Run: headless pygame with SDL's dummy video driver; simulated clock (each Clock.tick advances the game by its frame time, no real sleeping); random seed 0; keys injected as events and as key.get_pressed() state; mouse plan: one left click at the window centre at the start of phase 2, then a move to the lower-right quarter at the start of phase 3.
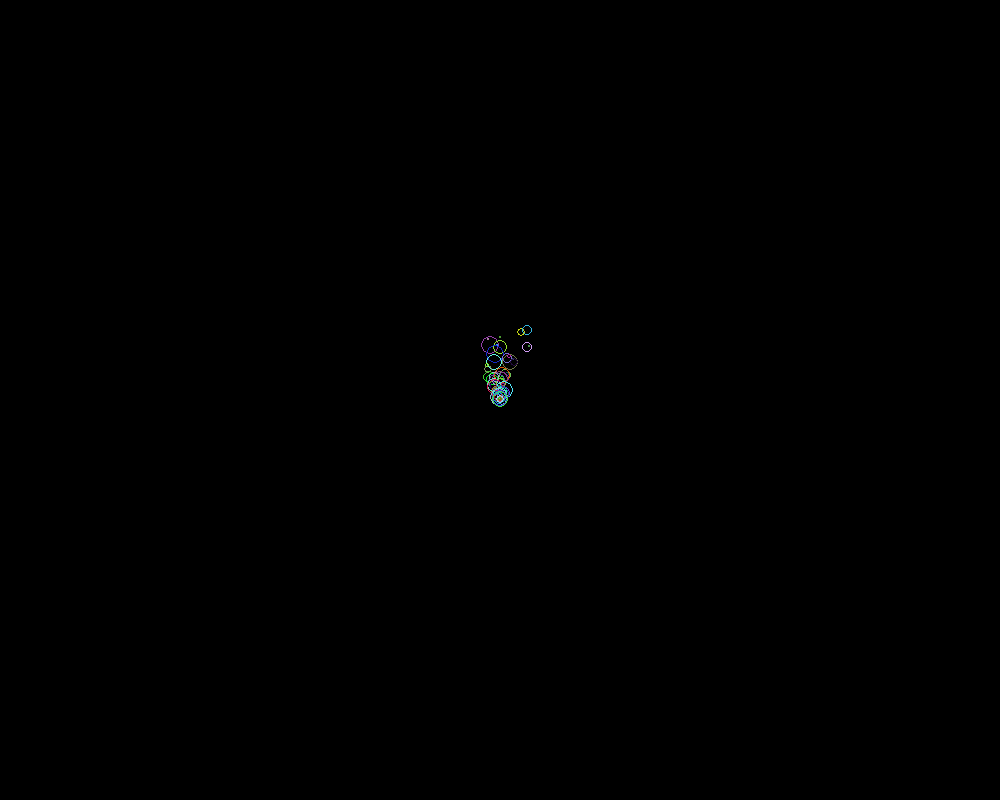
Frame 1 of 4 · flips 1–60 · no input
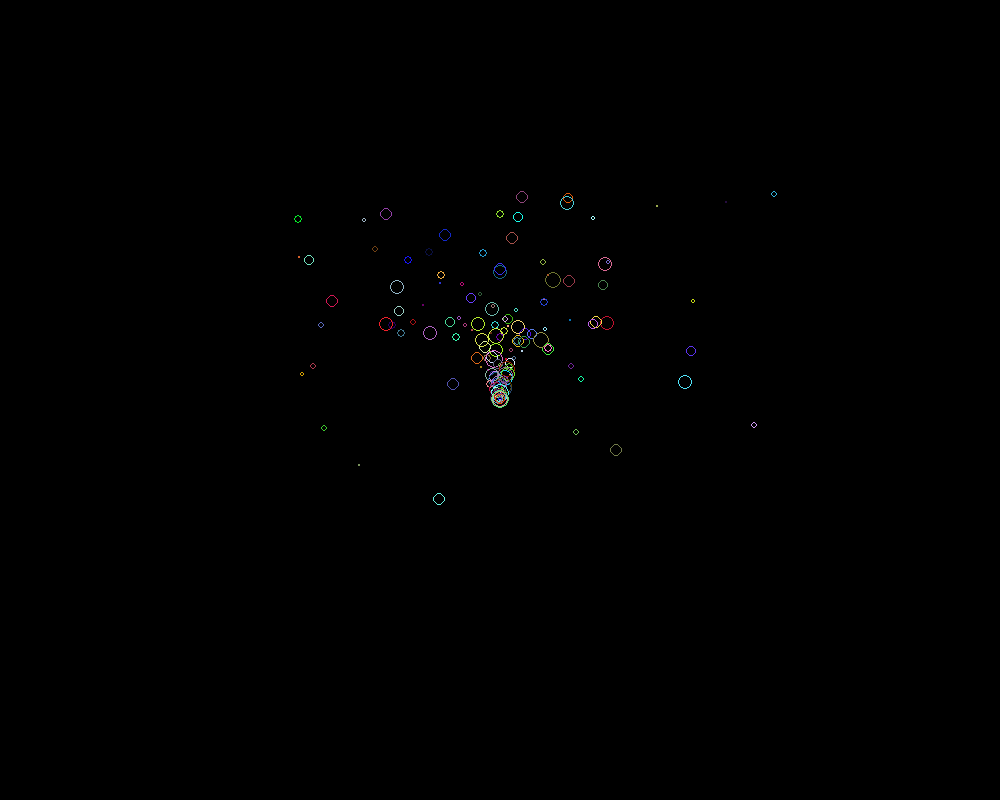
Frame 2 of 4 · flips 61–180 · clicked the window centre · tapped SPACE, RETURN · held RIGHT (→), D
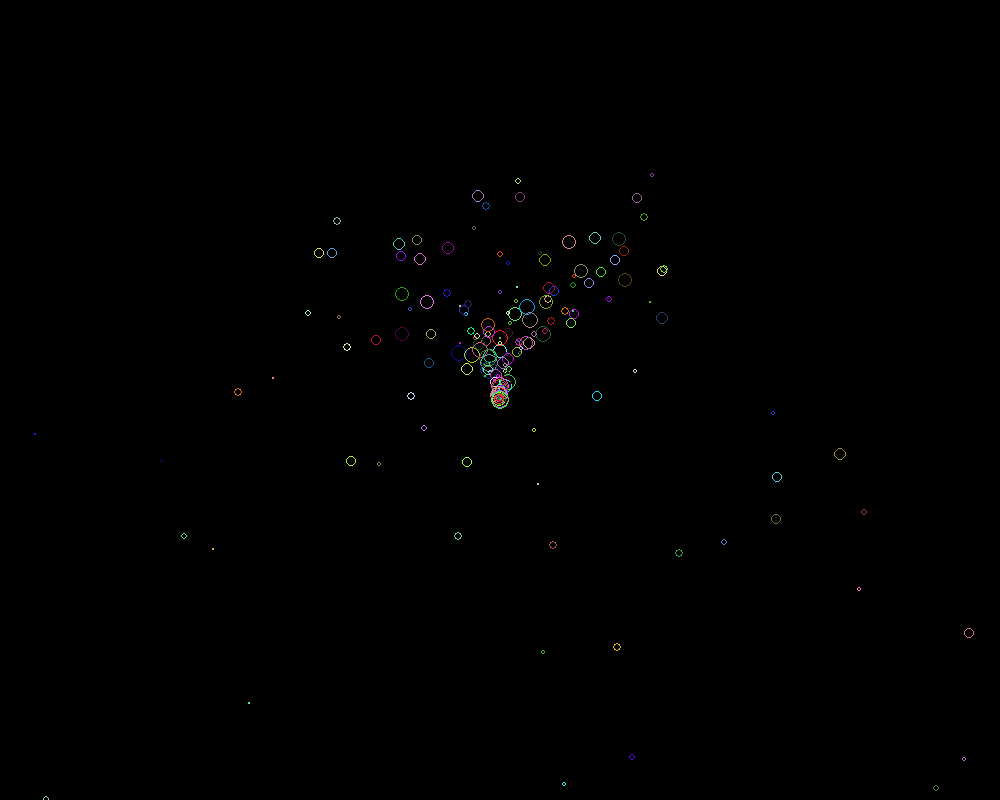
Frame 3 of 4 · flips 181–300 · moved the mouse to the lower-right quarter · held DOWN (↓), S
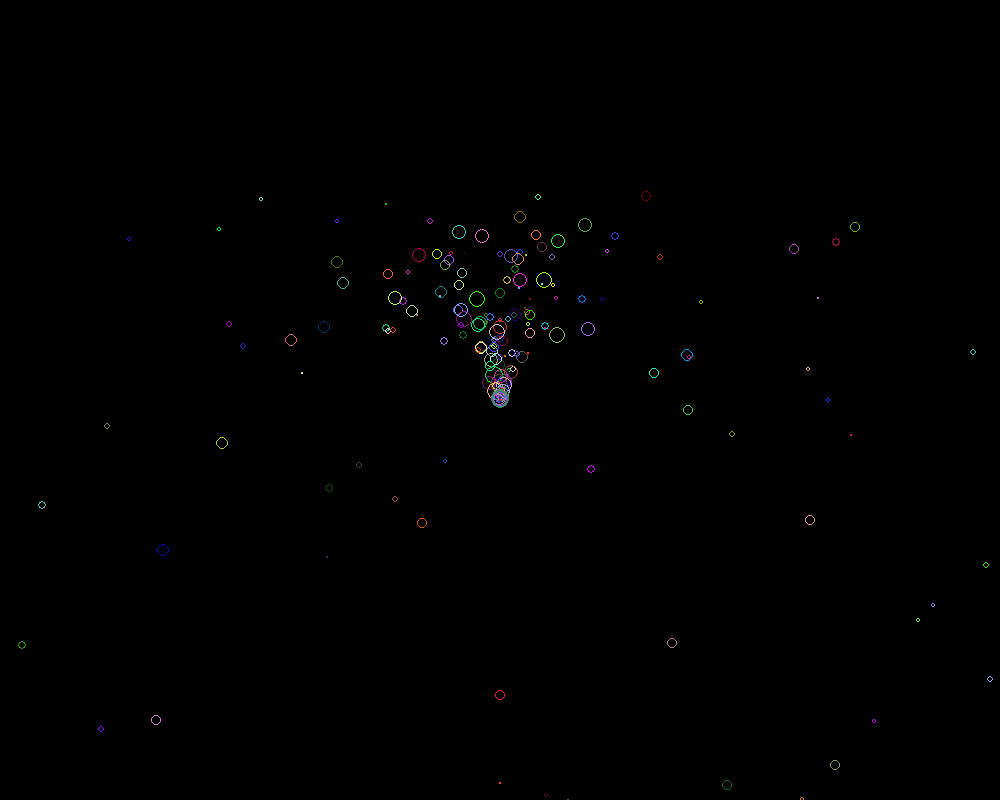
Frame 4 of 4 · flips 301–420 · held LEFT (←), A, UP (↑), W

The pygame program that drew these frames:

import pygame
import sys
import random
from pygame.locals import *

width = 1000
height = 800

class Particle:
    def __init__(self, x_start=0, y_start=0):
        self.color = pygame.Color(random.randint(0, 255), random.randint(0, 255), random.randint(0, 255))
        self.size = random.randint(2, 10)
        if x_start == 0 and y_start == 0:
            self.position_x = int(width / 2)
            self.position_y = int(height / 2)
        else:
            self.position_x = x_start
            self.position_y = y_start
        self.velocity_x = random.randint(0, 20) / 10 - 1
        self.velocity_y = - random.randint(10, 20) / 10 - 1                                #prema gore
        self.time = 0

def main():

    mainClock = pygame.time.Clock()
    pygame.init()
    display = pygame.display.set_mode((width, height))
    pygame.display.set_caption("Racunalna animacija: 2. laboratorijska vjezba")

    particles = []
    step_size = -0.02
    step_velocity = 0.02
    step_time = 0.02
    x_start, y_start = 0, 0

    while True:

        display.fill((0, 0, 0))

        for event in pygame.event.get():
            if event.type == QUIT:
                pygame.quit()
                sys.exit()

            #detekcija klika mišem - pozicija izvora ovisi o koordinatama miša
            if event.type == MOUSEBUTTONDOWN:
                x_start, y_start = pygame.mouse.get_pos()


        #provjera gdje se nalazi izvor čestica
        if x_start == 0 and y_start == 0:
            particle = Particle()
        else:
            particle = Particle(x_start, y_start)

        particles.append(particle)

        for particle in particles:
            particle.position_x += particle.velocity_x * particle.time
            particle.position_y += particle.velocity_y * particle.time
            particle.size += step_size
            particle.velocity_y += step_velocity
            particle.time += step_time

            pygame.draw.circle(display, particle.color, (int(particle.position_x), int(particle.position_y)), int(particle.size), width=1)

            if particle.size < 0:
                particles.remove(particle)


        pygame.display.update()
        mainClock.tick(30)          #FPS=100

if __name__ == '__main__':
    main()
